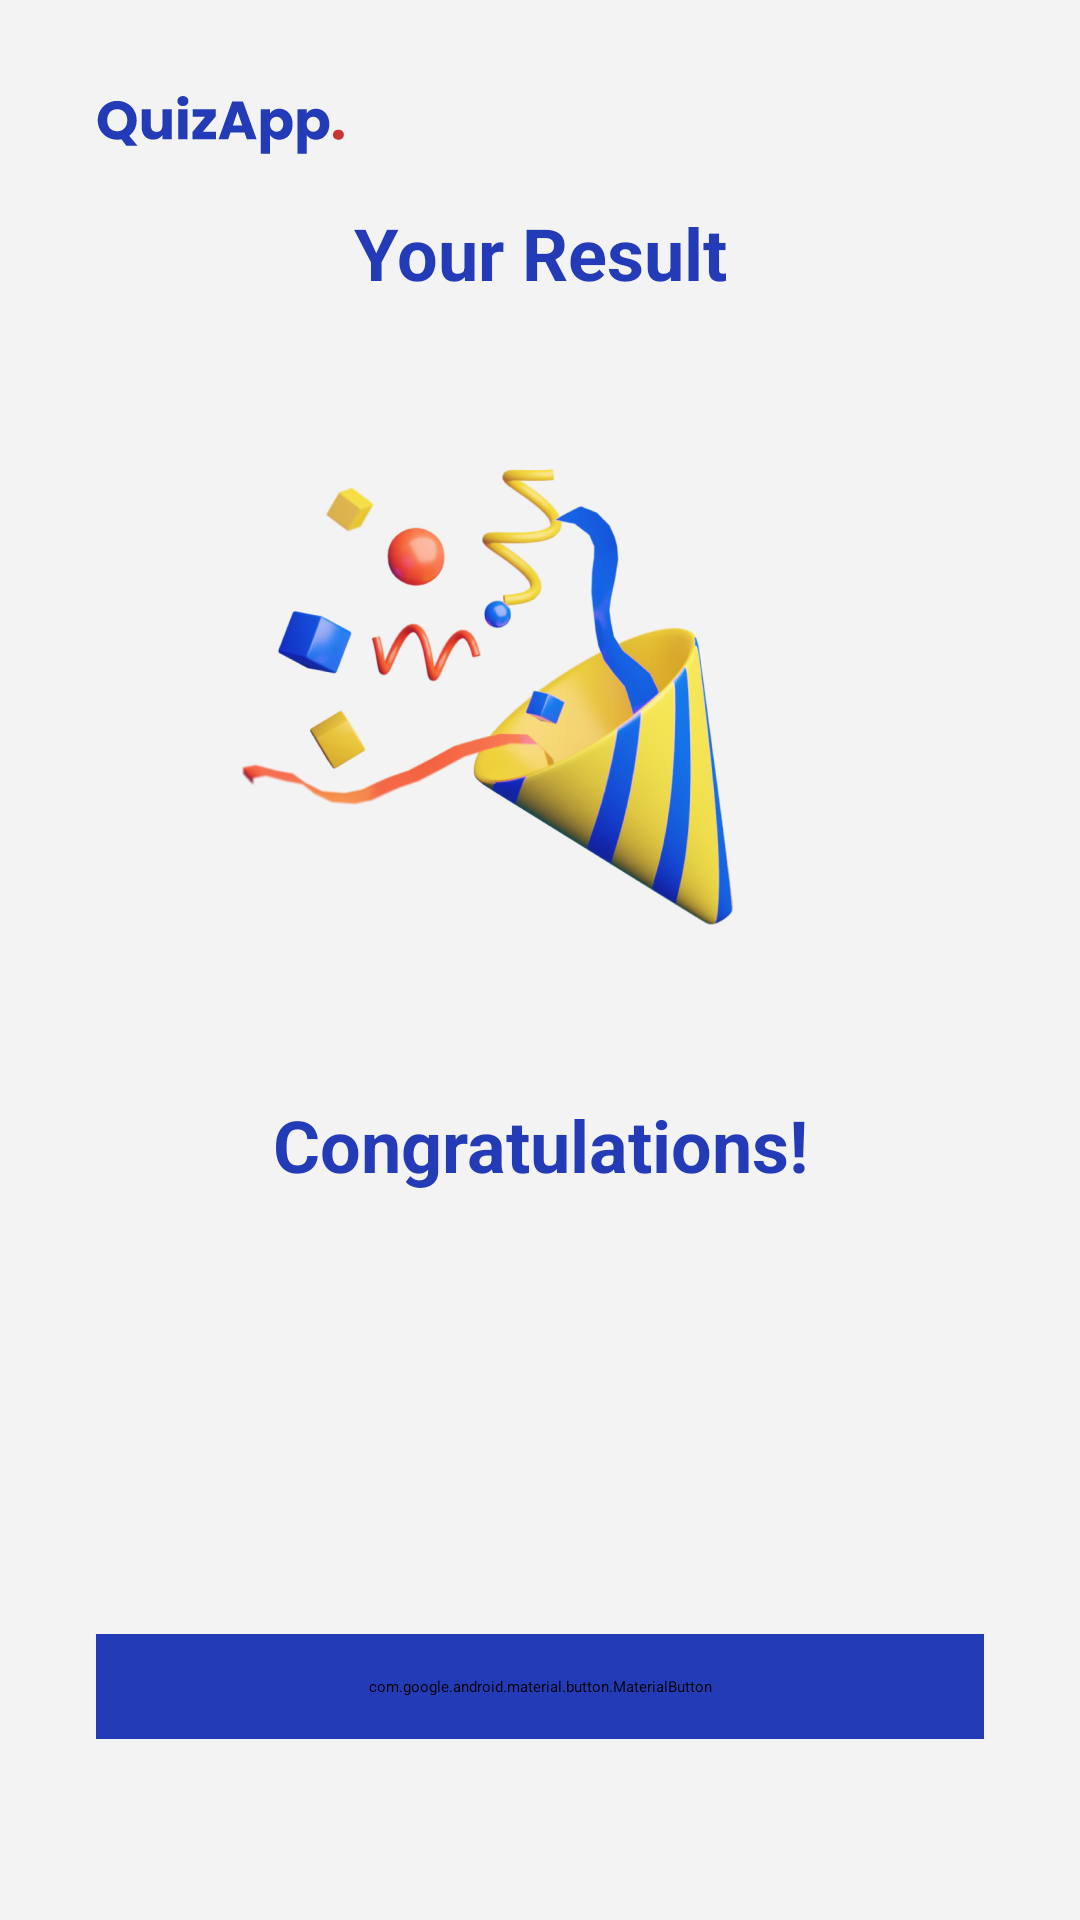

This screen was rendered from an Android layout file. Write that file and the resources it references.
<!-- AndroidManifest.xml: application theme Theme.QuizApp -->
<!-- res/layout/fragment_result.xml -->
<?xml version="1.0" encoding="utf-8"?>
<androidx.constraintlayout.widget.ConstraintLayout xmlns:android="http://schemas.android.com/apk/res/android"
    xmlns:tools="http://schemas.android.com/tools"
    android:layout_width="match_parent"
    android:layout_height="match_parent"
    android:padding="32dp"
    xmlns:app="http://schemas.android.com/apk/res-auto"
    android:background="@color/color_secondary"
    tools:context=".fragments.ResultFragment">


    <androidx.appcompat.widget.AppCompatImageView
        android:id="@+id/ivLogo"
        android:layout_width="wrap_content"
        android:layout_height="wrap_content"
        android:src="@drawable/ic_logo"
        app:layout_constraintTop_toTopOf="parent"
        app:layout_constraintStart_toStartOf="parent" />

    <androidx.appcompat.widget.AppCompatTextView
        android:id="@+id/tvResult"
        android:layout_width="match_parent"
        android:layout_height="wrap_content"
        android:gravity="center"
        android:layout_marginTop="16dp"
        android:text="@string/your_result"
        android:textColor="@color/color_primary"
        android:textSize="24sp"
        android:textStyle="bold"
        app:layout_constraintTop_toBottomOf="@id/ivLogo"/>

    <androidx.appcompat.widget.AppCompatImageView
        android:id="@+id/ivResult"
        android:layout_width="wrap_content"
        android:layout_height="wrap_content"
        android:layout_marginTop="48dp"
        android:src="@drawable/result_img"
        app:layout_constraintTop_toBottomOf="@id/tvResult"
        app:layout_constraintStart_toStartOf="parent"
        app:layout_constraintEnd_toEndOf="parent"/>

    <androidx.appcompat.widget.AppCompatTextView
        android:id="@+id/tvCongrats"
        android:layout_width="match_parent"
        android:layout_height="wrap_content"
        android:gravity="center"
        android:layout_marginTop="48dp"
        android:text="Congratulations!"
        android:textColor="@color/color_primary"
        android:textSize="24sp"
        android:textStyle="bold"
        app:layout_constraintTop_toBottomOf="@id/ivResult"/>

    <androidx.appcompat.widget.AppCompatTextView
        android:id="@+id/tvResultName"
        android:layout_width="match_parent"
        android:layout_height="wrap_content"
        android:gravity="center"
        android:layout_marginTop="31dp"
        android:textColor="@color/color_primary"
        android:textSize="24sp"
        android:textStyle="bold"
        app:layout_constraintTop_toBottomOf="@id/tvCongrats"
        tools:text="Sara"/>

    <androidx.appcompat.widget.AppCompatTextView
        android:id="@+id/tvResultScore"
        android:layout_width="match_parent"
        android:layout_height="wrap_content"
        android:gravity="center"
        android:layout_marginTop="16dp"
        android:textColor="@color/color_text"
        android:textSize="16sp"
        app:layout_constraintTop_toBottomOf="@id/tvResultName"
        tools:text="Your score is 7 out 10"/>

    <com.google.android.material.button.MaterialButton
        android:id="@+id/btnSubmit"
        android:layout_width="match_parent"
        android:layout_height="wrap_content"
        android:layout_marginTop="46dp"
        android:padding="14dp"
        android:backgroundTint="@color/color_primary"
        android:text="@string/finish"
        android:textAllCaps="false"
        android:textSize="16sp"
        app:cornerRadius="12dp"
        app:layout_constraintTop_toBottomOf="@id/tvResultScore" />

</androidx.constraintlayout.widget.ConstraintLayout>
<!-- resources referenced by this layout -->
<resources>
  <color name="color_primary">#243BB8</color>
  <color name="color_secondary">#F3F3F3</color>
  <color name="color_text">#333333</color>
  <!-- drawable ic_logo: vector/xml drawable (drawable, 4565 chars, omitted) -->
  <!-- drawable result_img: png bitmap (drawable-hdpi, 22456 bytes) -->
  <string name="finish">Finish</string>
  <string name="your_result">Your Result</string>
</resources>
